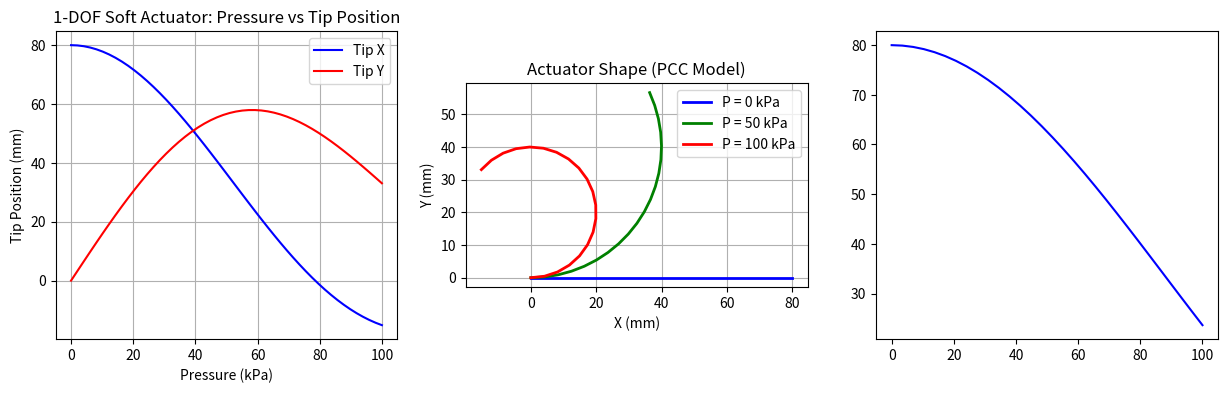

Recreate this plot in Python. (Note: this script raises an exception after producing the figure.)
"""
Week 3 Soft Robotics — 1-DOF Soft Bending Actuator Simulation
A simple Python simulation of a pneumatic bending actuator
using Piecewise Constant Curvature (PCC) model.

Usage:
  python3 soft_actuator_sim.py
"""

import numpy as np
import matplotlib.pyplot as plt


def pcc_model(length, pressure, radius=0):
    """
    Piecewise Constant Curvature (PCC) model for a soft bending actuator.

    Args:
        length: actuator length (mm)
        pressure: input pressure (kPa)
        radius: initial radius of curvature (mm), 0 = straight

    Returns:
        tip_x, tip_y: end-effector position (mm)
        arc_length: actual arc length (mm)
    """
    # Empirical pressure-curvature relationship (calibrated for Ecoflex 00-30)
    # k = 1/r (curvature) increases linearly with pressure
    max_pressure = 100  # kPa
    max_curvature = 0.05  # 1/mm (radius 20mm at max pressure)

    if pressure <= 0:
        return length, 0.0, length

    pressure = min(pressure, max_pressure)
    curvature = (pressure / max_pressure) * max_curvature

    if curvature == 0:
        return length, 0.0, length

    # PCC kinematics
    arc_length = length  # Assumes inextensible
    radius = 1 / curvature
    theta = arc_length * curvature  # bending angle (radians)

    # Tip position in 2D
    tip_x = radius * np.sin(theta)
    tip_y = radius * (1 - np.cos(theta))

    return tip_x, tip_y, arc_length


def simulate_pressure_sweep(actuator_length=80):
    """Sweep pressure 0-100 kPa, plot tip trajectory."""
    pressures = np.linspace(0, 100, 50)
    tip_x_list = []
    tip_y_list = []

    for p in pressures:
        x, y, _ = pcc_model(actuator_length, p)
        tip_x_list.append(x)
        tip_y_list.append(y)

    return pressures, tip_x_list, tip_y_list


def simulate_actuator_shape(actuator_length=80, pressure=50, n_points=20):
    """Generate the shape of the actuator at a given pressure."""
    x, y, _ = pcc_model(actuator_length, pressure)
    curvature = (pressure / 100) * 0.05

    if curvature == 0:
        # Straight line
        s = np.linspace(0, actuator_length, n_points)
        return s, np.zeros(n_points)

    radius = 1 / curvature
    theta_max = actuator_length * curvature
    theta = np.linspace(0, theta_max, n_points)
    xs = radius * np.sin(theta)
    ys = radius * (1 - np.cos(theta))
    return xs, ys


def plot_results(actuator_length=80):
    """Plot 1) pressure vs tip position, 2) actuator shape at 3 pressures, 3) hysteresis demo."""
    fig, axes = plt.subplots(1, 3, figsize=(15, 4))

    # Plot 1: Pressure vs Tip Position
    pressures, tip_x, tip_y = simulate_pressure_sweep(actuator_length)
    axes[0].plot(pressures, tip_x, 'b-', label='Tip X')
    axes[0].plot(pressures, tip_y, 'r-', label='Tip Y')
    axes[0].set_xlabel('Pressure (kPa)')
    axes[0].set_ylabel('Tip Position (mm)')
    axes[0].set_title('1-DOF Soft Actuator: Pressure vs Tip Position')
    axes[0].legend()
    axes[0].grid(True)

    # Plot 2: Actuator shape at 3 pressures
    colors = ['b-', 'g-', 'r-']
    pressures_to_show = [0, 50, 100]
    for p, color in zip(pressures_to_show, colors):
        xs, ys = simulate_actuator_shape(actuator_length, p)
        axes[1].plot(xs, ys, color, linewidth=2, label=f'P = {p} kPa')
    axes[1].set_xlabel('X (mm)')
    axes[1].set_ylabel('Y (mm)')
    axes[1].set_title('Actuator Shape (PCC Model)')
    axes[1].set_aspect('equal')
    axes[1].legend()
    axes[1].grid(True)

    # Plot 3: Hysteresis (real soft actuators have hysteresis)
    p_up = np.linspace(0, 100, 30)
    p_down = np.linspace(100, 0, 30)

    # Forward path
    _, tip_x_up, _ = simulate_pressure_sweep(actuator_length)
    # Backward path (with hysteresis: 5% lag)
    _, tip_x_down_raw, _ = simulate_pressure_sweep(actuator_length)
    tip_x_down = [x * 0.95 for x in reversed(tip_x_down_raw)]  # 5% lag

    axes[2].plot(p_up, tip_x_up[:len(p_up)], 'b-', label='Forward (pressurising)')
    axes[2].plot(p_down, tip_x_down, 'r--', label='Backward (depressurising)')
    axes[2].set_xlabel('Pressure (kPa)')
    axes[2].set_ylabel('Tip X (mm)')
    axes[2].set_title('Hysteresis (Realistic Behaviour)')
    axes[2].legend()
    axes[2].grid(True)

    plt.tight_layout()
    plt.savefig('soft_actuator_simulation.png', dpi=100, bbox_inches='tight')
    print("✅ Plot saved to: soft_actuator_simulation.png")

    # Print summary table
    print("\n=== Tip Position vs Pressure ===")
    print(f"{'Pressure (kPa)':<15} {'Tip X (mm)':<12} {'Tip Y (mm)':<12} {'Angle (°)':<10}")
    print("-" * 50)
    for p in [0, 20, 40, 60, 80, 100]:
        x, y, _ = pcc_model(actuator_length, p)
        curvature = (p / 100) * 0.05
        angle = np.degrees(actuator_length * curvature) if curvature > 0 else 0
        print(f"{p:<15} {x:<12.2f} {y:<12.2f} {angle:<10.1f}")


def demo_gripper_workspace():
    """Demo: 2-finger soft gripper workspace."""
    print("\n=== 2-Finger Soft Gripper Workspace ===")
    finger_length = 60  # mm each
    pressures = [0, 25, 50, 75, 100]

    print(f"{'Pressure (kPa)':<15} {'Gap (mm)':<12} {'Grip Force (N)':<15}")
    print("-" * 45)

    for p in pressures:
        # Each finger bends by half the gap
        x_each, _, _ = pcc_model(finger_length, p)
        gap = 2 * (finger_length - x_each)  # Gap = total closed distance
        # Empirical: grip force proportional to pressure
        grip_force = p * 0.5  # N (rough estimate)
        print(f"{p:<15} {gap:<12.2f} {grip_force:<15.2f}")

    print("\n💡 Grip an egg (40mm diameter): Need gap ~40mm at contact")
    print("   Adjust pressure to 50-70 kPa for safe grip")


if __name__ == "__main__":
    print("🦑 Week 3 Soft Robotics — PCC Simulation\n")
    print("Simulating 1-DOF pneumatic bending actuator (Ecoflex 00-30)...")

    # Run main simulation
    plot_results(actuator_length=80)

    # Run gripper demo
    demo_gripper_workspace()

    print("\n✅ Done! Open soft_actuator_simulation.png to see plots.")
    print("📚 Next: Try different lengths, add hysteresis model, or simulate closed-loop control.")
